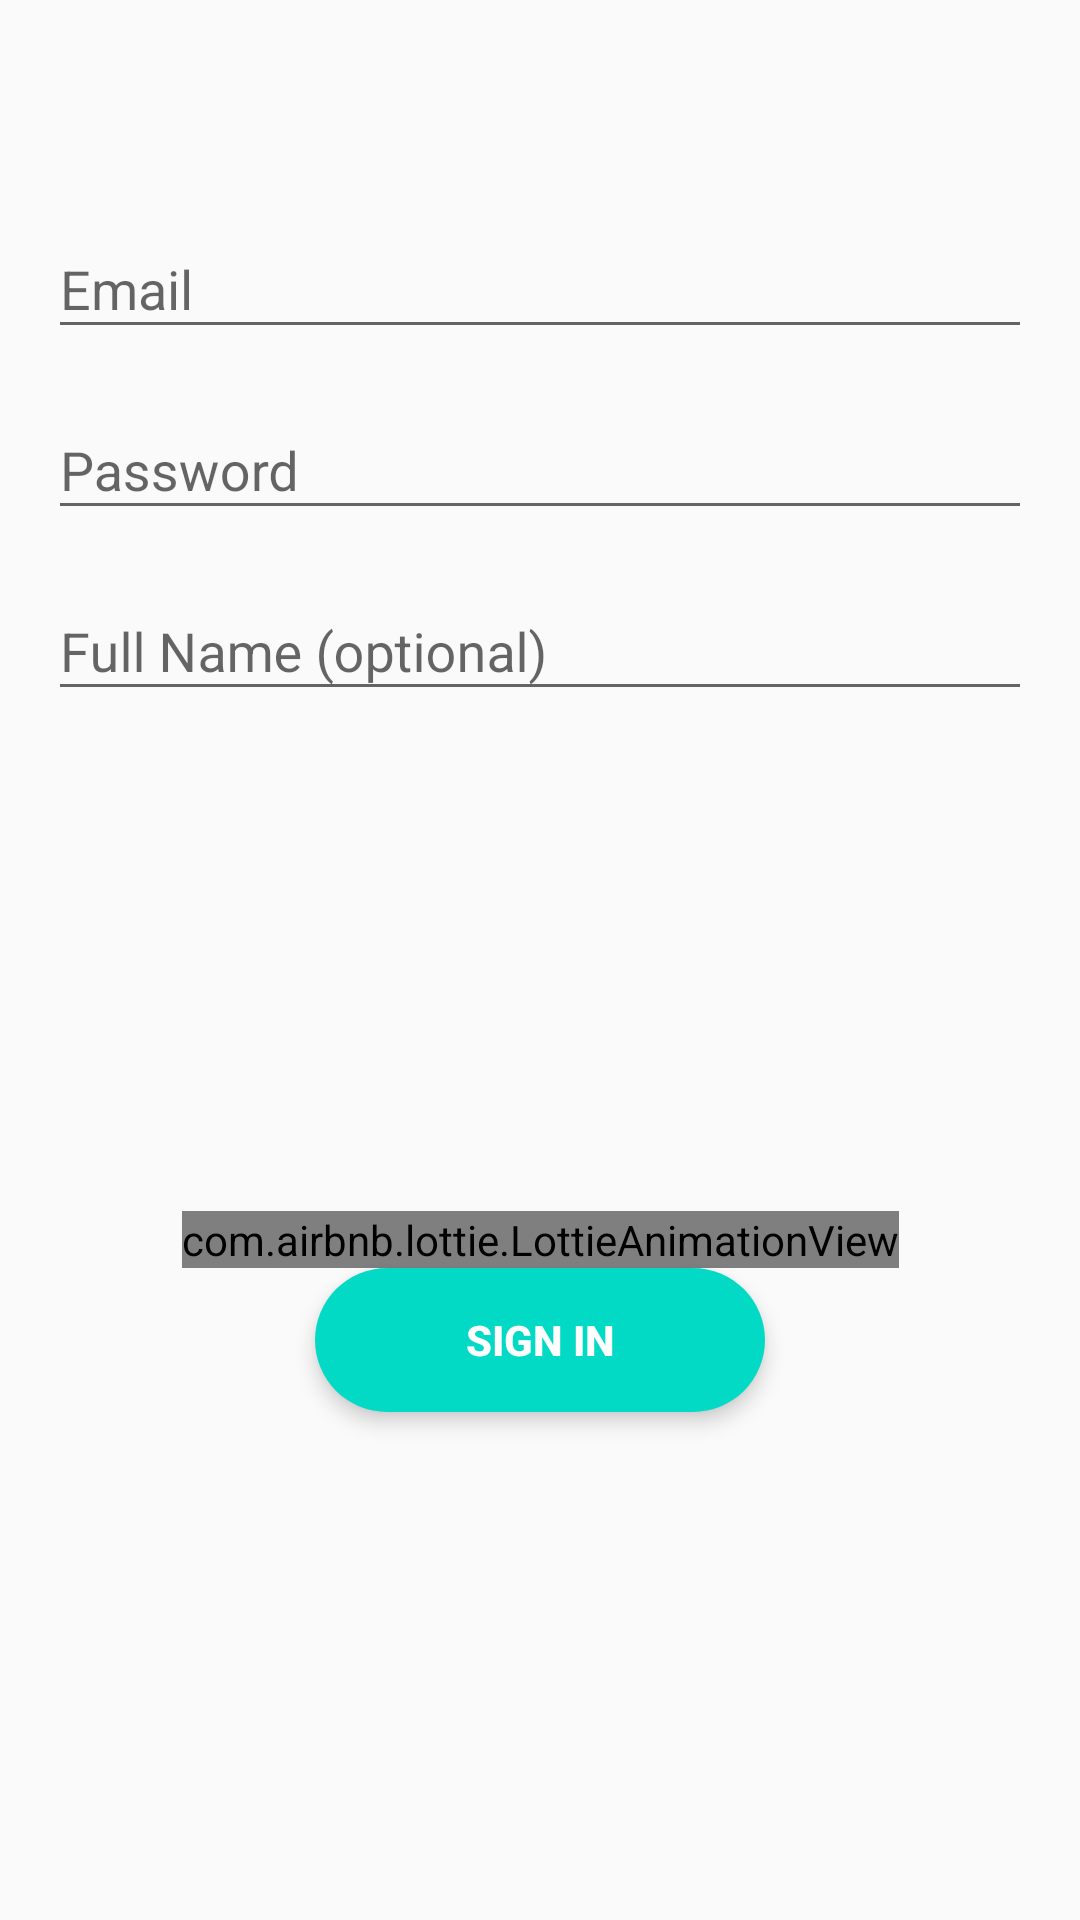

Layout XML and referenced resources for this Android screen:
<!-- AndroidManifest.xml: application theme AppTheme -->
<!-- res/layout/activity_login.xml -->
<?xml version="1.0" encoding="utf-8"?>
<androidx.constraintlayout.widget.ConstraintLayout
        xmlns:android="http://schemas.android.com/apk/res/android"
        xmlns:tools="http://schemas.android.com/tools"
        xmlns:app="http://schemas.android.com/apk/res-auto"
        android:layout_width="match_parent"
        android:layout_height="match_parent"
        tools:context=".LoginActivity">

    <ImageView
            android:id="@+id/img_logo"
            android:layout_width="wrap_content"
            android:layout_height="wrap_content"
            android:layout_marginTop="32dp"
            app:layout_constraintTop_toTopOf="parent"
            app:layout_constraintStart_toStartOf="parent"
            app:layout_constraintEnd_toEndOf="parent"
            android:src="@drawable/moneybox_logo"/>

    <com.google.android.material.textfield.TextInputLayout
            android:id="@+id/til_email"
            app:layout_constraintTop_toBottomOf="@+id/img_logo"
            app:layout_constraintStart_toStartOf="parent"
            app:layout_constraintEnd_toEndOf="parent"
            app:layout_constraintBottom_toTopOf="@id/til_password"
            android:layout_marginTop="32dp"
            android:layout_marginStart="16dp"
            android:layout_marginEnd="16dp"
            android:layout_width="0dp"
            android:layout_height="wrap_content">

        <EditText
                android:id="@+id/et_email"
                android:layout_width="match_parent"
                android:layout_height="wrap_content"
                android:hint="@string/prompt_email"
                android:inputType="textEmailAddress"
                android:maxLines="1"
                android:singleLine="true"/>

    </com.google.android.material.textfield.TextInputLayout>

    <com.google.android.material.textfield.TextInputLayout
            android:id="@+id/til_password"
            android:layout_width="0dp"
            android:layout_height="wrap_content"
            app:layout_constraintTop_toBottomOf="@+id/til_email"
            app:layout_constraintStart_toStartOf="parent"
            app:layout_constraintEnd_toEndOf="parent"
            android:layout_marginTop="8dp"
            android:layout_marginStart="16dp"
            android:layout_marginEnd="16dp">

        <EditText
                android:id="@+id/et_password"
                android:layout_width="match_parent"
                android:layout_height="wrap_content"
                android:hint="@string/prompt_password"
                android:imeActionLabel="@string/action_sign_in_short"
                android:inputType="textPassword"
                android:maxLines="1"
                android:singleLine="true"/>

    </com.google.android.material.textfield.TextInputLayout>

    <com.google.android.material.textfield.TextInputLayout
            android:id="@+id/til_name"
            android:layout_width="0dp"
            android:layout_height="wrap_content"
            app:layout_constraintTop_toBottomOf="@+id/til_password"
            app:layout_constraintStart_toStartOf="parent"
            app:layout_constraintEnd_toEndOf="parent"
            android:layout_marginTop="8dp"
            android:layout_marginStart="16dp"
            android:layout_marginEnd="16dp">

        <EditText
                android:id="@+id/et_name"
                android:layout_width="match_parent"
                android:layout_height="wrap_content"
                android:hint="@string/prompt_full_name"
                android:inputType="textPersonName"
                android:maxLines="1"
                android:singleLine="true"/>

    </com.google.android.material.textfield.TextInputLayout>

    <Button
            android:id="@+id/btn_sign_in"
            style="@style/Widget.Button.Colored.Rounded"
            android:layout_width="150dp"
            android:layout_height="wrap_content"
            android:layout_marginTop="16dp"
            app:layout_constraintTop_toBottomOf="@id/til_name"
            app:layout_constraintStart_toStartOf="parent"
            app:layout_constraintEnd_toEndOf="parent"
            app:layout_constraintBottom_toBottomOf="parent"
            android:text="@string/action_sign_in"
            android:textStyle="bold"/>

    <com.airbnb.lottie.LottieAnimationView
            android:id="@+id/animation"
            android:layout_width="wrap_content"
            android:layout_height="wrap_content"
            android:scaleType="fitEnd"
            app:lottie_fileName="pig.json"
            app:layout_constraintStart_toStartOf="@id/btn_sign_in"
            app:layout_constraintBottom_toTopOf="@id/btn_sign_in"
            app:layout_constraintEnd_toEndOf="@id/btn_sign_in"/>

    <ProgressBar
            android:id="@+id/login_loading_spinner"
            android:layout_width="wrap_content"
            android:layout_height="wrap_content"
            app:layout_constraintTop_toTopOf="parent"
            app:layout_constraintEnd_toEndOf="parent"
            android:layout_margin="16dp"
            android:visibility="gone"/>

</androidx.constraintlayout.widget.ConstraintLayout>
<!-- resources referenced by this layout -->
<resources>
  <string name="action_sign_in">Sign in</string>
  <string name="action_sign_in_short">Sign in</string>
  <string name="prompt_email">Email</string>
  <string name="prompt_full_name">Full Name (optional)</string>
  <string name="prompt_password">Password</string>
  <style name="Widget.Button.Colored.Rounded" parent="Widget.AppCompat.Button.Borderless.Colored">
          <item name="android:textSize">14sp</item>
          <item name="android:layout_height">44dp</item>
          <item name="android:background">@drawable/background_button_colored_rounded_medium</item>
          <item name="android:textColor">@color/white</item>
          <item name="android:translationZ">4dp</item>
      </style>
  <style name="AppTheme" parent="Theme.AppCompat.Light.DarkActionBar">
          
          <item name="colorPrimary">@color/colorPrimary</item>
          <item name="colorPrimaryDark">@color/colorPrimaryDark</item>
          <item name="colorAccent">@color/colorAccent</item>
          <item name="windowActionBar">false</item>
          <item name="windowNoTitle">true</item>
      </style>
  <!-- drawable background_button_colored_rounded_medium (drawable) -->
  <?xml version="1.0" encoding="utf-8"?>
  <ripple xmlns:android="http://schemas.android.com/apk/res/android"
      android:color="?android:attr/colorControlHighlight">
  
      <item android:id="@android:id/mask">
          <shape android:shape="rectangle">
              <solid android:color="#000000" />
              <corners android:radius="24dp" />
          </shape>
      </item>
  
      <item>
          <shape android:shape="rectangle">
              <corners android:radius="24dp" />
              <solid android:color="@color/colorAccent" />
          </shape>
      </item>
  
  </ripple>
  <!-- not gathered from this repository: default colours our renderer supplied (Android Studio template values) -->
  <color name="white">#FFFFFFFF</color>
  <color name="colorPrimary">#FF6200EE</color>
  <color name="colorPrimaryDark">#FF3700B3</color>
  <color name="colorAccent">#FF03DAC5</color>
</resources>
